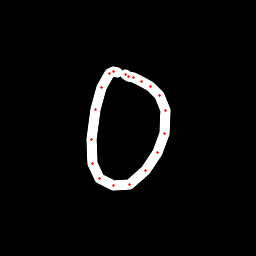

The data file committed next to this chart (first rows):
x, y, hover, eod
117.8, 72.79, 0.0, 0.0
113.7, 71.6, 0.0, 0.0
109.3, 73.54, 0.0, 0.0
101.4, 87.73, 0.0, 0.0
95.78, 109.8, 0.0, 0.0
91.93, 139.5, 0.0, 0.0
92.45, 163.3, 0.0, 0.0
99.42, 179, 0.0, 0.0
113.8, 185.9, 0.0, 0.0
129.4, 184.2, 0.0, 0.0
145.7, 170.7, 0.0, 0.0
158, 152.9, 0.0, 0.0
164.8, 133.2, 0.0, 0.0
165.1, 110.6, 0.0, 0.0
159.2, 95.8, 0.0, 0.0
150.2, 86.61, 0.0, 0.0
141.5, 81.17, 0.0, 0.0
133.4, 77.56, 0.0, 0.0
128.3, 76.15, 0.0, 0.0
125.2, 74.91, 0.0, 1.0
